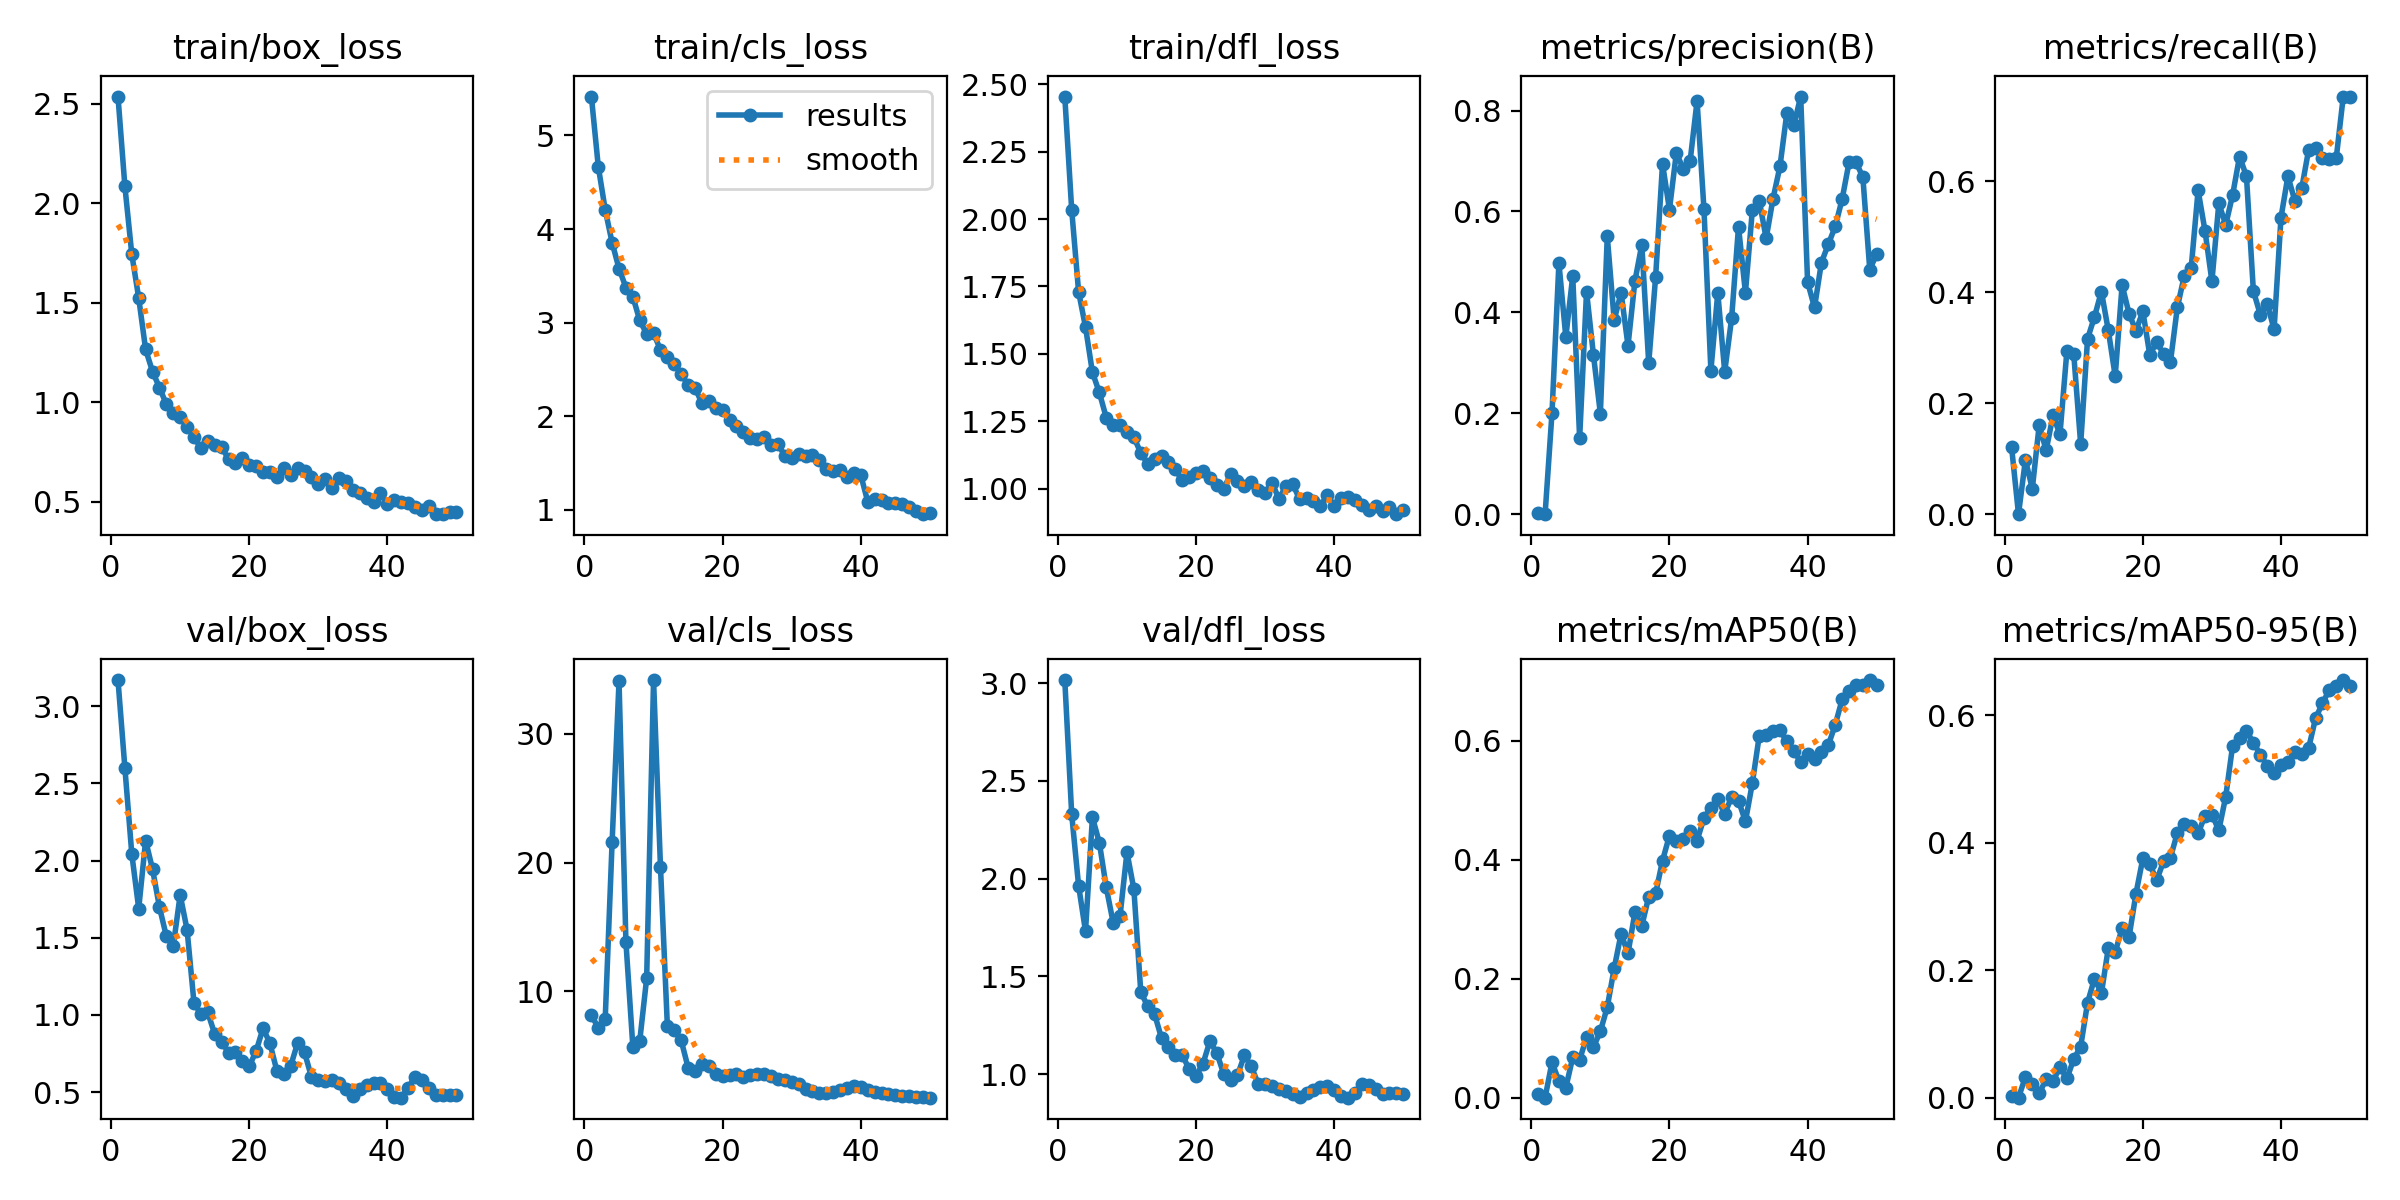

The data file committed next to this chart (first rows):
epoch, time, train/box_loss, train/cls_loss, train/dfl_loss, metrics/precision(B), metrics/recall(B), metrics/mAP50(B), metrics/mAP50-95(B), val/box_loss, val/cls_loss, val/dfl_loss, lr/pg0, lr/pg1, lr/pg2
1, 18.61, 2.537, 5.416, 2.454, 0.00322, 0.1207, 0.00673, 0.00214, 3.17, 8.154, 3.015, 4e-05, 4e-05, 0.09604
2, 26.61, 2.085, 4.666, 2.034, 0, 0, 0, 0, 2.6, 7.155, 2.329, 8.8218e-05, 8.8218e-05, 0.09109
3, 34.48, 1.743, 4.207, 1.73, 0.201, 0.0977, 0.0596, 0.03244, 2.042, 7.849, 1.963, 0.0001345, 0.0001345, 0.08613
4, 42.66, 1.524, 3.855, 1.599, 0.4977, 0.04598, 0.02788, 0.02081, 1.689, 21.6, 1.731, 0.0001787, 0.0001787, 0.08118
5, 51.06, 1.265, 3.578, 1.431, 0.3509, 0.1609, 0.01671, 0.00682, 2.13, 34.09, 2.314, 0.000221, 0.000221, 0.07622
6, 59.72, 1.154, 3.376, 1.357, 0.4719, 0.1149, 0.06778, 0.02893, 1.945, 13.82, 2.184, 0.0002613, 0.0002613, 0.07126
7, 68.72, 1.074, 3.278, 1.264, 0.1505, 0.1782, 0.06369, 0.0258, 1.699, 5.703, 1.956, 0.0002996, 0.0002996, 0.0663
8, 77.67, 0.9892, 3.025, 1.237, 0.441, 0.1437, 0.1013, 0.04839, 1.51, 6.147, 1.775, 0.0003359, 0.0003359, 0.06134
9, 85.87, 0.9456, 2.88, 1.237, 0.3155, 0.2931, 0.08507, 0.03011, 1.446, 11.01, 1.809, 0.0003703, 0.0003703, 0.05637
10, 94.04, 0.9247, 2.892, 1.208, 0.1993, 0.2879, 0.1114, 0.06046, 1.778, 34.19, 2.135, 0.0004027, 0.0004027, 0.0514
11, 102.4, 0.8763, 2.707, 1.19, 0.5505, 0.1264, 0.1522, 0.08011, 1.552, 19.68, 1.946, 0.0004331, 0.0004331, 0.04643
12, 110.4, 0.8262, 2.629, 1.133, 0.3847, 0.3161, 0.2172, 0.1491, 1.078, 7.277, 1.421, 0.0004615, 0.0004615, 0.04146
13, 118.8, 0.7679, 2.554, 1.092, 0.439, 0.3555, 0.2754, 0.1869, 1.005, 6.986, 1.347, 0.0004879, 0.0004879, 0.03649
14, 127.3, 0.807, 2.457, 1.111, 0.3341, 0.4012, 0.2425, 0.1637, 1.016, 6.182, 1.307, 0.0005124, 0.0005124, 0.03151
15, 135.8, 0.7837, 2.33, 1.119, 0.4618, 0.3312, 0.3111, 0.2348, 0.8759, 4.078, 1.185, 0.0005349, 0.0005349, 0.02653
16, 143.9, 0.7742, 2.304, 1.099, 0.5342, 0.2486, 0.2885, 0.2286, 0.8267, 3.795, 1.14, 0.0005554, 0.0005554, 0.02156
17, 152.2, 0.7143, 2.141, 1.072, 0.2994, 0.413, 0.3377, 0.2662, 0.7558, 4.339, 1.1, 0.0005739, 0.0005739, 0.01657
18, 160.5, 0.6945, 2.166, 1.03, 0.4703, 0.3615, 0.3431, 0.2517, 0.7606, 4.208, 1.1, 0.0005904, 0.0005904, 0.01159
19, 168.7, 0.717, 2.089, 1.044, 0.6945, 0.3304, 0.3984, 0.32, 0.7012, 3.545, 1.026, 0.000605, 0.000605, 0.006605
20, 176.8, 0.6849, 2.063, 1.059, 0.6038, 0.3654, 0.4402, 0.3755, 0.6672, 3.414, 0.9916, 0.0006176, 0.0006176, 0.001618
21, 185.1, 0.679, 1.959, 1.066, 0.7161, 0.2874, 0.4318, 0.3665, 0.7653, 3.484, 1.054, 0.000604, 0.000604, 0.000604
22, 193.5, 0.6468, 1.893, 1.038, 0.6845, 0.3094, 0.4338, 0.3412, 0.9137, 3.57, 1.169, 0.0005842, 0.0005842, 0.0005842
23, 202.1, 0.6514, 1.837, 1.012, 0.7006, 0.2891, 0.4476, 0.3709, 0.8151, 3.369, 1.11, 0.0005644, 0.0005644, 0.0005644
24, 210.3, 0.6257, 1.774, 0.9983, 0.8191, 0.2748, 0.432, 0.3769, 0.637, 3.468, 1.002, 0.0005446, 0.0005446, 0.0005446
25, 218.4, 0.6682, 1.759, 1.055, 0.6039, 0.3731, 0.4699, 0.4157, 0.6199, 3.568, 0.9694, 0.0005248, 0.0005248, 0.0005248
26, 227.7, 0.6352, 1.781, 1.029, 0.2846, 0.4295, 0.4872, 0.4288, 0.6696, 3.59, 0.9958, 0.000505, 0.000505, 0.000505
27, 237, 0.6695, 1.694, 1.008, 0.439, 0.4441, 0.5013, 0.4265, 0.8169, 3.442, 1.096, 0.0004852, 0.0004852, 0.0004852
28, 246.1, 0.6552, 1.701, 1.026, 0.2822, 0.5834, 0.4767, 0.4149, 0.7568, 3.176, 1.041, 0.0004654, 0.0004654, 0.0004654
29, 255.3, 0.6218, 1.58, 0.9942, 0.3881, 0.5104, 0.5053, 0.4425, 0.5988, 3.084, 0.9497, 0.0004456, 0.0004456, 0.0004456
30, 265.4, 0.5907, 1.554, 0.9831, 0.5698, 0.4196, 0.499, 0.4444, 0.5748, 2.957, 0.9506, 0.0004258, 0.0004258, 0.0004258
31, 275.4, 0.612, 1.602, 1.021, 0.439, 0.56, 0.4642, 0.4198, 0.572, 2.8, 0.9404, 0.000406, 0.000406, 0.000406
32, 285.2, 0.5671, 1.575, 0.9626, 0.6025, 0.5213, 0.5284, 0.4725, 0.5751, 2.397, 0.9238, 0.0003862, 0.0003862, 0.0003862
33, 295.1, 0.6164, 1.59, 1.009, 0.6216, 0.5754, 0.6079, 0.5526, 0.5557, 2.261, 0.9141, 0.0003664, 0.0003664, 0.0003664
34, 305.8, 0.6056, 1.535, 1.017, 0.5467, 0.6442, 0.6094, 0.5644, 0.5177, 2.133, 0.8978, 0.0003466, 0.0003466, 0.0003466
35, 316, 0.5575, 1.433, 0.9599, 0.6256, 0.609, 0.6156, 0.5755, 0.4754, 2.065, 0.8826, 0.0003268, 0.0003268, 0.0003268
36, 326.1, 0.5411, 1.413, 0.9648, 0.6893, 0.4023, 0.6174, 0.5573, 0.5207, 2.18, 0.9067, 0.000307, 0.000307, 0.000307
37, 336.3, 0.5201, 1.43, 0.9541, 0.7957, 0.3597, 0.5984, 0.5386, 0.5475, 2.316, 0.9209, 0.0002872, 0.0002872, 0.0002872
38, 346.9, 0.4965, 1.353, 0.9353, 0.7704, 0.3794, 0.5828, 0.5212, 0.5575, 2.511, 0.9327, 0.0002674, 0.0002674, 0.0002674
39, 357.8, 0.5414, 1.399, 0.9762, 0.8278, 0.3328, 0.5641, 0.5098, 0.559, 2.661, 0.941, 0.0002476, 0.0002476, 0.0002476
40, 368.4, 0.4879, 1.371, 0.9354, 0.4601, 0.5345, 0.5776, 0.5228, 0.5176, 2.537, 0.9178, 0.0002278, 0.0002278, 0.0002278
41, 380.5, 0.51, 1.09, 0.9666, 0.4097, 0.6089, 0.569, 0.5274, 0.4689, 2.313, 0.888, 0.000208, 0.000208, 0.000208
42, 392.4, 0.4996, 1.12, 0.9699, 0.4987, 0.5648, 0.5812, 0.5428, 0.4632, 2.17, 0.8806, 0.0001882, 0.0001882, 0.0001882
43, 403.2, 0.4908, 1.101, 0.9589, 0.5351, 0.587, 0.5923, 0.5392, 0.5274, 2.133, 0.9058, 0.0001684, 0.0001684, 0.0001684
44, 413.3, 0.4727, 1.078, 0.9401, 0.5703, 0.6565, 0.6264, 0.5487, 0.5979, 2.034, 0.9488, 0.0001486, 0.0001486, 0.0001486
45, 422.7, 0.46, 1.073, 0.9222, 0.6244, 0.6601, 0.6691, 0.5952, 0.5793, 1.97, 0.9446, 0.0001288, 0.0001288, 0.0001288
46, 432.5, 0.4796, 1.066, 0.9361, 0.6974, 0.6424, 0.6836, 0.6191, 0.5289, 1.903, 0.9231, 0.000109, 0.000109, 0.000109
47, 442.2, 0.4381, 1.031, 0.9168, 0.6981, 0.6407, 0.6938, 0.6401, 0.479, 1.843, 0.9013, 8.92e-05, 8.92e-05, 8.92e-05
48, 453.5, 0.4369, 0.9848, 0.9321, 0.6679, 0.6419, 0.6933, 0.6464, 0.4802, 1.775, 0.9046, 6.94e-05, 6.94e-05, 6.94e-05
49, 463.9, 0.4454, 0.9549, 0.9052, 0.4849, 0.7508, 0.7017, 0.6554, 0.4813, 1.754, 0.902, 4.96e-05, 4.96e-05, 4.96e-05
50, 474.4, 0.4471, 0.9667, 0.922, 0.5157, 0.7524, 0.6927, 0.646, 0.4796, 1.736, 0.8994, 2.98e-05, 2.98e-05, 2.98e-05
